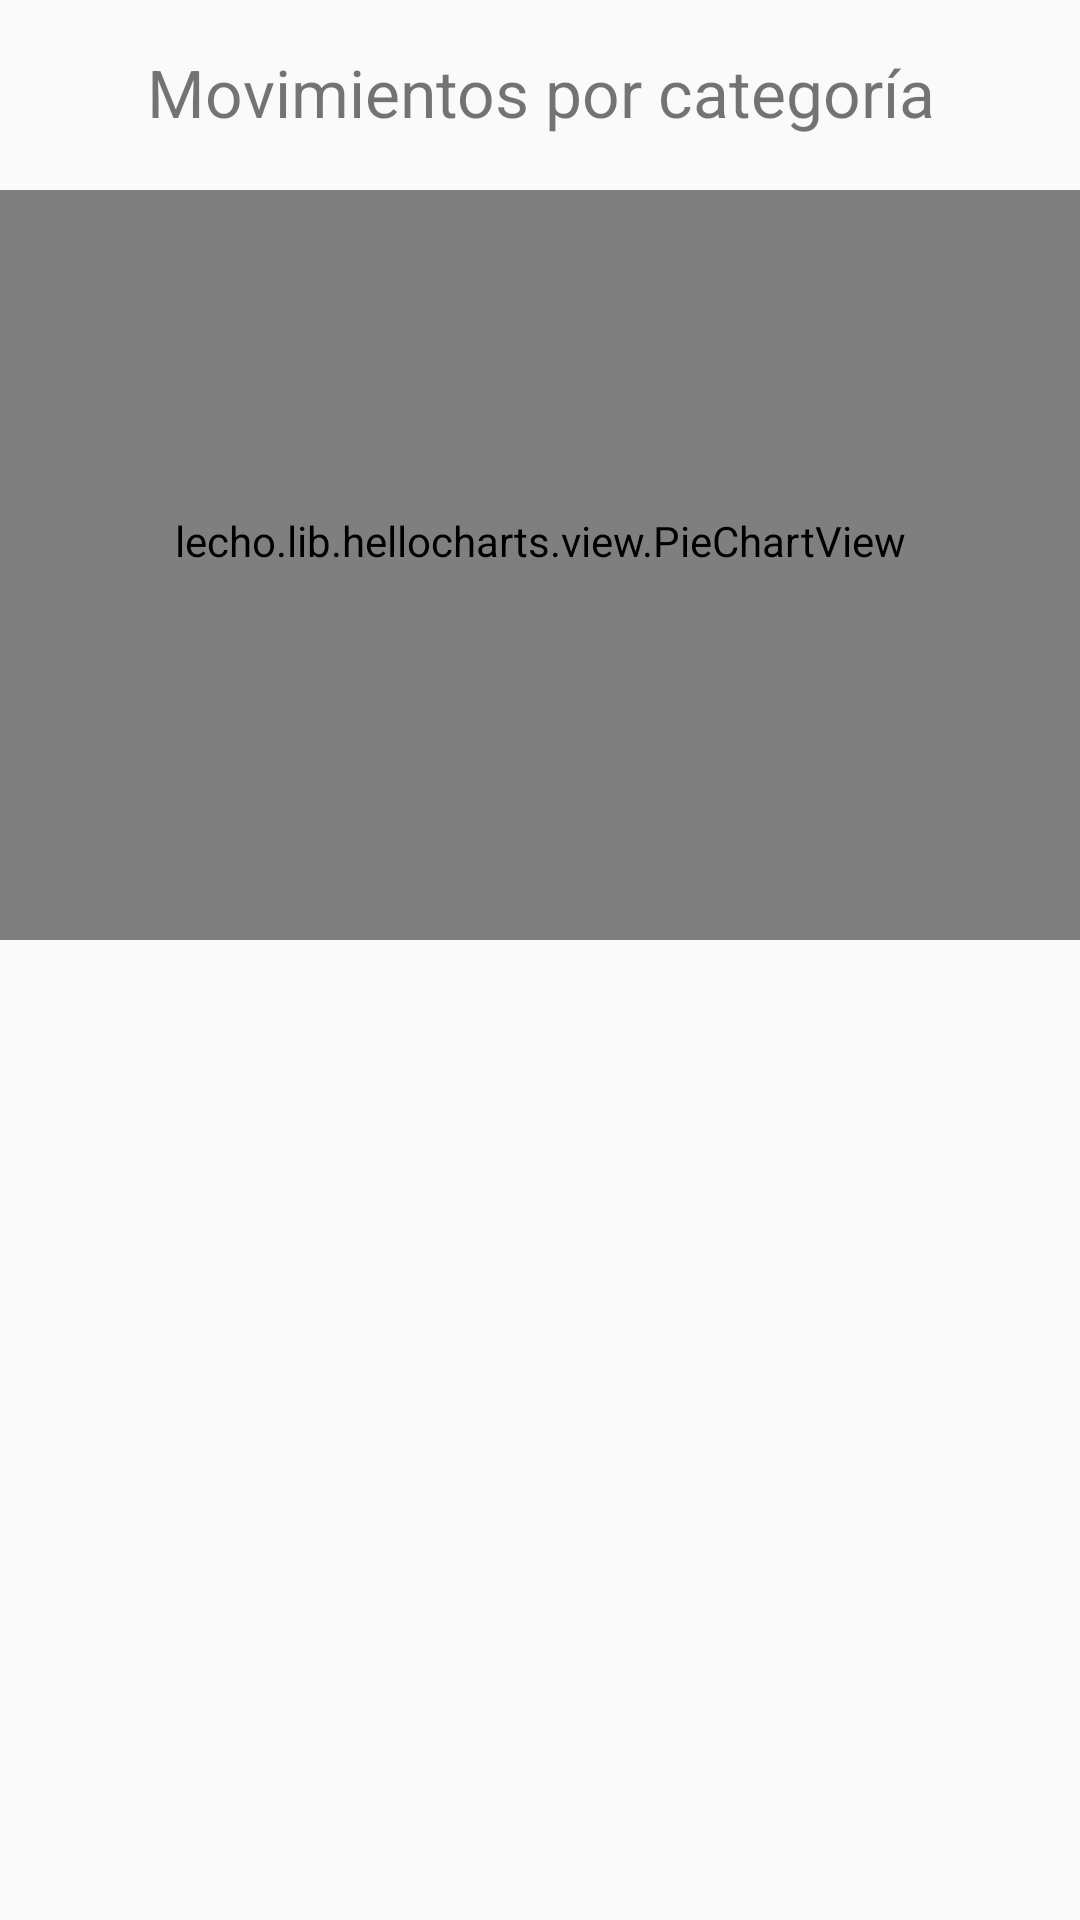

The Android layout XML behind this screen, and the referenced resources:
<!-- AndroidManifest.xml: application theme AppTheme -->
<!-- res/layout/activity_filtrar_categorias.xml -->
<?xml version="1.0" encoding="utf-8"?>
<android.support.constraint.ConstraintLayout xmlns:android="http://schemas.android.com/apk/res/android"
    xmlns:app="http://schemas.android.com/apk/res-auto"
    xmlns:tools="http://schemas.android.com/tools"
    android:layout_width="match_parent"
    android:layout_height="match_parent"
    tools:context=".activities.FiltrarCategoriasActivity">

    <LinearLayout
        android:layout_width="match_parent"
        android:layout_height="match_parent"
        android:orientation="vertical"
        android:paddingTop="@dimen/activity_horizontal_margin"
        tools:paddingTop="@dimen/activity_vertical_margin">

        <TextView
            android:id="@+id/title_label"
            android:layout_width="match_parent"
            android:layout_height="wrap_content"
            android:text="Movimientos por categoría"
            android:textAlignment="center"
            android:textSize="22sp"
            android:layout_marginBottom="18dp"></TextView>

        <lecho.lib.hellocharts.view.PieChartView
            android:id="@+id/chart"
            android:layout_width="match_parent"
            android:layout_height="250dp"
            android:paddingBottom="16dp" />

        <TextView
            android:layout_width="match_parent"
            android:layout_height="wrap_content"
            android:layout_weight="1"
            android:paddingBottom="16dp"
            android:paddingTop="16dp"
            android:text="Categorías"
            android:textAlignment="center"
            android:textSize="22sp" />

        <android.support.v7.widget.RecyclerView
            android:id="@+id/lista_categorias"
            android:layout_width="match_parent"
            android:layout_height="match_parent" />

    </LinearLayout>

</android.support.constraint.ConstraintLayout>
<!-- resources referenced by this layout -->
<resources>
  <dimen name="activity_horizontal_margin">16dp</dimen>
  <dimen name="activity_vertical_margin">16dp</dimen>
  <style name="AppTheme" parent="Base.Theme.AppCompat.Light.DarkActionBar">
          
          <item name="colorPrimary">@color/colorPrimary</item>
          <item name="colorPrimaryDark">@color/colorPrimaryDark</item>
          <item name="colorAccent">@color/colorAccent</item>
      </style>
  <color name="colorPrimary">#00bbd3</color>
  <color name="colorPrimaryDark">#0096a6</color>
  <color name="colorAccent">#009587</color>
</resources>
